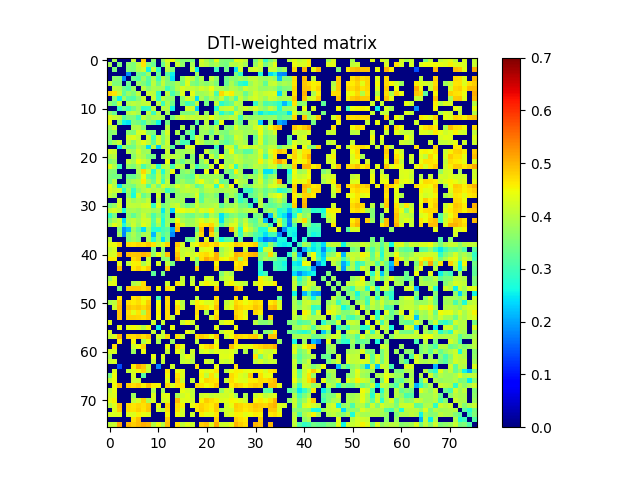

The data file committed next to this chart (first rows):
0.000000000000000000e+00, 3.878872422454375246e-01, 0.000000000000000000e+00, 0.000000000000000000e+00, 0.000000000000000000e+00, 4.157480082633175922e-01, 0.000000000000000000e+00, 4.796120769180911014e-01, 0.000000000000000000e+00, 3.611078898016243932e-01, 0.000000000000000000e+00, 3.689415313582509182e-01, 4.316327978335405824e-01, 4.497181044857910259e-01, 3.786942068611625078e-01, 3.566700135319004206e-01, 3.608337342739105225e-01, 3.504639087737870251e-01, 0.000000000000000000e+00, 4.284126339639285908e-01, 3.906439769300550924e-01, 3.544721347610413908e-01, 4.351817576643026153e-01, 3.557521036011661031e-01
3.878872422454375246e-01, 0.000000000000000000e+00, 3.516208121043067902e-01, 0.000000000000000000e+00, 3.663074802265430252e-01, 3.526655176198281727e-01, 4.016215274426501169e-01, 4.657270641818884727e-01, 3.560891644044307247e-01, 3.350651909373534854e-01, 0.000000000000000000e+00, 3.335526731484421137e-01, 4.131840526560697224e-01, 0.000000000000000000e+00, 4.152413082051000237e-01, 3.680846927981241135e-01, 0.000000000000000000e+00, 3.867132807584974241e-01, 0.000000000000000000e+00, 4.168846601470186930e-01, 4.009334219693868051e-01, 3.731010613098162954e-01, 3.931743147396318250e-01, 3.547603822470544177e-01
0.000000000000000000e+00, 3.516208121043067902e-01, 0.000000000000000000e+00, 0.000000000000000000e+00, 3.563493354859115780e-01, 3.525470377510748210e-01, 3.918428393721191116e-01, 4.131756824230817804e-01, 2.547903141201807165e-01, 4.118365192880911185e-01, 2.881100250175814836e-01, 0.000000000000000000e+00, 4.039782951088286000e-01, 3.529412946300403142e-01, 0.000000000000000000e+00, 0.000000000000000000e+00, 0.000000000000000000e+00, 4.149951541771785823e-01, 2.542951256007898175e-01, 0.000000000000000000e+00, 0.000000000000000000e+00, 0.000000000000000000e+00, 2.971498209219732844e-01, 0.000000000000000000e+00
0.000000000000000000e+00, 0.000000000000000000e+00, 0.000000000000000000e+00, 0.000000000000000000e+00, 1.820869692990992883e-01, 0.000000000000000000e+00, 3.364903335426102093e-01, 3.237265600901316209e-01, 3.773858300568093127e-01, 0.000000000000000000e+00, 3.356530872064837911e-01, 0.000000000000000000e+00, 3.184287467757235257e-01, 2.566382727926497798e-01, 0.000000000000000000e+00, 0.000000000000000000e+00, 0.000000000000000000e+00, 0.000000000000000000e+00, 3.819159168029485074e-01, 0.000000000000000000e+00, 0.000000000000000000e+00, 0.000000000000000000e+00, 0.000000000000000000e+00, 0.000000000000000000e+00
0.000000000000000000e+00, 3.663074802265430252e-01, 3.563493354859115780e-01, 1.820869692990992883e-01, 0.000000000000000000e+00, 3.377499542973860236e-01, 3.120455437232940166e-01, 3.766229495844555242e-01, 3.179104902421366896e-01, 3.895196361581613753e-01, 3.002550688896957753e-01, 3.964930565051720257e-01, 3.501727942068565969e-01, 2.439403903964366127e-01, 0.000000000000000000e+00, 3.634314565332336100e-01, 4.237341720538079226e-01, 4.012240059136342185e-01, 3.374142880458884108e-01, 3.920275661076995100e-01, 0.000000000000000000e+00, 4.083187426649533269e-01, 3.642276569871333858e-01, 0.000000000000000000e+00
4.157480082633175922e-01, 3.526655176198281727e-01, 3.525470377510748210e-01, 0.000000000000000000e+00, 3.377499542973860236e-01, 0.000000000000000000e+00, 3.765760835150778196e-01, 3.502676543093177219e-01, 3.124808258338330202e-01, 4.025794472818146064e-01, 3.383891044800038106e-01, 4.083848807242183021e-01, 3.514188786471847958e-01, 3.574870015103793208e-01, 3.895668886507405726e-01, 3.524406257060728742e-01, 4.325566574675933085e-01, 3.570870506044979131e-01, 3.402094224663541056e-01, 3.762989418129972230e-01, 3.618327715135918887e-01, 3.852789540573666738e-01, 3.520743133618248200e-01, 0.000000000000000000e+00
0.000000000000000000e+00, 4.016215274426501169e-01, 3.918428393721191116e-01, 3.364903335426102093e-01, 3.120455437232940166e-01, 3.765760835150778196e-01, 0.000000000000000000e+00, 4.038216783669262844e-01, 3.595958375606430057e-01, 3.907462151038538778e-01, 3.814993778381177147e-01, 3.839290227760375207e-01, 2.980234708521963816e-01, 3.442600665285850958e-01, 3.945156027526124931e-01, 4.262726193316878076e-01, 4.103770795803716176e-01, 4.112469088683398111e-01, 3.961752235134681221e-01, 4.238268203431199144e-01, 4.053636970868129130e-01, 4.443095062765243797e-01, 3.928559929015046914e-01, 3.887798959578148139e-01
4.796120769180911014e-01, 4.657270641818884727e-01, 4.131756824230817804e-01, 3.237265600901316209e-01, 3.766229495844555242e-01, 3.502676543093177219e-01, 4.038216783669262844e-01, 0.000000000000000000e+00, 4.151040433674190178e-01, 4.071577237742550759e-01, 2.874974153083050266e-01, 0.000000000000000000e+00, 4.050374320616528800e-01, 3.043724116707811067e-01, 3.533195472219385902e-01, 4.310350650753768109e-01, 0.000000000000000000e+00, 4.401238069016116805e-01, 3.722678682678113860e-01, 3.784763793896793183e-01, 3.899475210668781888e-01, 4.166024892997801099e-01, 3.089695640572689972e-01, 4.771012496347851739e-01
0.000000000000000000e+00, 3.560891644044307247e-01, 2.547903141201807165e-01, 3.773858300568093127e-01, 3.179104902421366896e-01, 3.124808258338330202e-01, 3.595958375606430057e-01, 4.151040433674190178e-01, 0.000000000000000000e+00, 4.146221467443100273e-01, 2.934090994773295158e-01, 4.021223559217126930e-01, 3.705695383668936027e-01, 3.649933005976802036e-01, 0.000000000000000000e+00, 3.627115439502294203e-01, 4.231369599496024869e-01, 4.053984191125338254e-01, 2.421533192450439076e-01, 3.879553029305840006e-01, 3.442285378074206870e-01, 3.919667211560475817e-01, 3.610259019836261074e-01, 4.103604155321494140e-01
3.611078898016243932e-01, 3.350651909373534854e-01, 4.118365192880911185e-01, 0.000000000000000000e+00, 3.895196361581613753e-01, 4.025794472818146064e-01, 3.907462151038538778e-01, 4.071577237742550759e-01, 4.146221467443100273e-01, 0.000000000000000000e+00, 4.036311154858954753e-01, 2.960433061115916864e-01, 3.912874960069533947e-01, 3.374725299148689794e-01, 0.000000000000000000e+00, 3.507883053503887960e-01, 2.960696834986544790e-01, 3.240736793014484807e-01, 4.063891060195581884e-01, 0.000000000000000000e+00, 3.446260830854107060e-01, 0.000000000000000000e+00, 4.026538772295517044e-01, 2.806559769546251859e-01
0.000000000000000000e+00, 0.000000000000000000e+00, 2.881100250175814836e-01, 3.356530872064837911e-01, 3.002550688896957753e-01, 3.383891044800038106e-01, 3.814993778381177147e-01, 2.874974153083050266e-01, 2.934090994773295158e-01, 4.036311154858954753e-01, 0.000000000000000000e+00, 3.995075803468391973e-01, 3.959954999496426153e-01, 2.580096699725660803e-01, 0.000000000000000000e+00, 0.000000000000000000e+00, 4.228919464043752741e-01, 4.207158404478985037e-01, 2.296610204108462117e-01, 0.000000000000000000e+00, 0.000000000000000000e+00, 0.000000000000000000e+00, 2.738584400171750755e-01, 4.069165703995141770e-01
3.689415313582509182e-01, 3.335526731484421137e-01, 0.000000000000000000e+00, 0.000000000000000000e+00, 3.964930565051720257e-01, 4.083848807242183021e-01, 3.839290227760375207e-01, 0.000000000000000000e+00, 4.021223559217126930e-01, 2.960433061115916864e-01, 3.995075803468391973e-01, 0.000000000000000000e+00, 3.833999872184882807e-01, 0.000000000000000000e+00, 0.000000000000000000e+00, 3.548177044335141805e-01, 3.552184723070571093e-01, 3.508417608673535804e-01, 3.953018171328779862e-01, 0.000000000000000000e+00, 3.737388096507799906e-01, 0.000000000000000000e+00, 3.901200351720177095e-01, 2.715776611285545261e-01
4.316327978335405824e-01, 4.131840526560697224e-01, 4.039782951088286000e-01, 3.184287467757235257e-01, 3.501727942068565969e-01, 3.514188786471847958e-01, 2.980234708521963816e-01, 4.050374320616528800e-01, 3.705695383668936027e-01, 3.912874960069533947e-01, 3.959954999496426153e-01, 3.833999872184882807e-01, 0.000000000000000000e+00, 3.467867415238874984e-01, 3.993748043846058193e-01, 4.281579539741531826e-01, 4.069104049630480890e-01, 4.159524915716816262e-01, 4.026561310716383901e-01, 4.167715501880395745e-01, 4.029659572552192759e-01, 4.409142670296827271e-01, 3.997812478428630079e-01, 3.848664230985684997e-01
4.497181044857910259e-01, 0.000000000000000000e+00, 3.529412946300403142e-01, 2.566382727926497798e-01, 2.439403903964366127e-01, 3.574870015103793208e-01, 3.442600665285850958e-01, 3.043724116707811067e-01, 3.649933005976802036e-01, 3.374725299148689794e-01, 2.580096699725660803e-01, 0.000000000000000000e+00, 3.467867415238874984e-01, 0.000000000000000000e+00, 0.000000000000000000e+00, 0.000000000000000000e+00, 0.000000000000000000e+00, 0.000000000000000000e+00, 3.227822033987086114e-01, 0.000000000000000000e+00, 4.066476712054276077e-01, 0.000000000000000000e+00, 3.031465467786360057e-01, 4.469174444675446112e-01
3.786942068611625078e-01, 4.152413082051000237e-01, 0.000000000000000000e+00, 0.000000000000000000e+00, 0.000000000000000000e+00, 3.895668886507405726e-01, 3.945156027526124931e-01, 3.533195472219385902e-01, 0.000000000000000000e+00, 0.000000000000000000e+00, 0.000000000000000000e+00, 0.000000000000000000e+00, 3.993748043846058193e-01, 0.000000000000000000e+00, 0.000000000000000000e+00, 3.915524554387296852e-01, 0.000000000000000000e+00, 3.655049707874014064e-01, 0.000000000000000000e+00, 3.803792836830142132e-01, 3.931093121919376210e-01, 3.670764893744661861e-01, 4.015514584643469775e-01, 0.000000000000000000e+00
3.566700135319004206e-01, 3.680846927981241135e-01, 0.000000000000000000e+00, 0.000000000000000000e+00, 3.634314565332336100e-01, 3.524406257060728742e-01, 4.262726193316878076e-01, 4.310350650753768109e-01, 3.627115439502294203e-01, 3.507883053503887960e-01, 0.000000000000000000e+00, 3.548177044335141805e-01, 4.281579539741531826e-01, 0.000000000000000000e+00, 3.915524554387296852e-01, 0.000000000000000000e+00, 3.499373336439153825e-01, 3.002262141078413937e-01, 0.000000000000000000e+00, 3.768267223573394942e-01, 3.780513902102852208e-01, 3.366222935588875087e-01, 3.953740045965102867e-01, 3.573122233208687049e-01
3.608337342739105225e-01, 0.000000000000000000e+00, 0.000000000000000000e+00, 0.000000000000000000e+00, 4.237341720538079226e-01, 4.325566574675933085e-01, 4.103770795803716176e-01, 0.000000000000000000e+00, 4.231369599496024869e-01, 2.960696834986544790e-01, 4.228919464043752741e-01, 3.552184723070571093e-01, 4.069104049630480890e-01, 0.000000000000000000e+00, 0.000000000000000000e+00, 3.499373336439153825e-01, 0.000000000000000000e+00, 3.053899327310589107e-01, 4.193349964671481134e-01, 3.872112048329596767e-01, 0.000000000000000000e+00, 3.770322130888402179e-01, 0.000000000000000000e+00, 3.761789869259177799e-01
3.504639087737870251e-01, 3.867132807584974241e-01, 4.149951541771785823e-01, 0.000000000000000000e+00, 4.012240059136342185e-01, 3.570870506044979131e-01, 4.112469088683398111e-01, 4.401238069016116805e-01, 4.053984191125338254e-01, 3.240736793014484807e-01, 4.207158404478985037e-01, 3.508417608673535804e-01, 4.159524915716816262e-01, 0.000000000000000000e+00, 3.655049707874014064e-01, 3.002262141078413937e-01, 3.053899327310589107e-01, 0.000000000000000000e+00, 4.294855038497820132e-01, 3.993123009243951249e-01, 3.601775095410019722e-01, 3.690339697765248062e-01, 3.913499669577916174e-01, 3.492659953945789764e-01
0.000000000000000000e+00, 0.000000000000000000e+00, 2.542951256007898175e-01, 3.819159168029485074e-01, 3.374142880458884108e-01, 3.402094224663541056e-01, 3.961752235134681221e-01, 3.722678682678113860e-01, 2.421533192450439076e-01, 4.063891060195581884e-01, 2.296610204108462117e-01, 3.953018171328779862e-01, 4.026561310716383901e-01, 3.227822033987086114e-01, 0.000000000000000000e+00, 0.000000000000000000e+00, 4.193349964671481134e-01, 4.294855038497820132e-01, 0.000000000000000000e+00, 0.000000000000000000e+00, 0.000000000000000000e+00, 0.000000000000000000e+00, 2.926829619402305238e-01, 0.000000000000000000e+00
4.284126339639285908e-01, 4.168846601470186930e-01, 0.000000000000000000e+00, 0.000000000000000000e+00, 3.920275661076995100e-01, 3.762989418129972230e-01, 4.238268203431199144e-01, 3.784763793896793183e-01, 3.879553029305840006e-01, 0.000000000000000000e+00, 0.000000000000000000e+00, 0.000000000000000000e+00, 4.167715501880395745e-01, 0.000000000000000000e+00, 3.803792836830142132e-01, 3.768267223573394942e-01, 3.872112048329596767e-01, 3.993123009243951249e-01, 0.000000000000000000e+00, 0.000000000000000000e+00, 4.138257186428132006e-01, 3.635139379644676816e-01, 3.483207476808524161e-01, 0.000000000000000000e+00
3.906439769300550924e-01, 4.009334219693868051e-01, 0.000000000000000000e+00, 0.000000000000000000e+00, 0.000000000000000000e+00, 3.618327715135918887e-01, 4.053636970868129130e-01, 3.899475210668781888e-01, 3.442285378074206870e-01, 3.446260830854107060e-01, 0.000000000000000000e+00, 3.737388096507799906e-01, 4.029659572552192759e-01, 4.066476712054276077e-01, 3.931093121919376210e-01, 3.780513902102852208e-01, 0.000000000000000000e+00, 3.601775095410019722e-01, 0.000000000000000000e+00, 4.138257186428132006e-01, 0.000000000000000000e+00, 4.168182928104464113e-01, 3.512662882756991123e-01, 4.439406218637029222e-01
3.544721347610413908e-01, 3.731010613098162954e-01, 0.000000000000000000e+00, 0.000000000000000000e+00, 4.083187426649533269e-01, 3.852789540573666738e-01, 4.443095062765243797e-01, 4.166024892997801099e-01, 3.919667211560475817e-01, 0.000000000000000000e+00, 0.000000000000000000e+00, 0.000000000000000000e+00, 4.409142670296827271e-01, 0.000000000000000000e+00, 3.670764893744661861e-01, 3.366222935588875087e-01, 3.770322130888402179e-01, 3.690339697765248062e-01, 0.000000000000000000e+00, 3.635139379644676816e-01, 4.168182928104464113e-01, 0.000000000000000000e+00, 4.246515467131277144e-01, 0.000000000000000000e+00
4.351817576643026153e-01, 3.931743147396318250e-01, 2.971498209219732844e-01, 0.000000000000000000e+00, 3.642276569871333858e-01, 3.520743133618248200e-01, 3.928559929015046914e-01, 3.089695640572689972e-01, 3.610259019836261074e-01, 4.026538772295517044e-01, 2.738584400171750755e-01, 3.901200351720177095e-01, 3.997812478428630079e-01, 3.031465467786360057e-01, 4.015514584643469775e-01, 3.953740045965102867e-01, 0.000000000000000000e+00, 3.913499669577916174e-01, 2.926829619402305238e-01, 3.483207476808524161e-01, 3.512662882756991123e-01, 4.246515467131277144e-01, 0.000000000000000000e+00, 4.505194965631750814e-01
3.557521036011661031e-01, 3.547603822470544177e-01, 0.000000000000000000e+00, 0.000000000000000000e+00, 0.000000000000000000e+00, 0.000000000000000000e+00, 3.887798959578148139e-01, 4.771012496347851739e-01, 4.103604155321494140e-01, 2.806559769546251859e-01, 4.069165703995141770e-01, 2.715776611285545261e-01, 3.848664230985684997e-01, 4.469174444675446112e-01, 0.000000000000000000e+00, 3.573122233208687049e-01, 3.761789869259177799e-01, 3.492659953945789764e-01, 0.000000000000000000e+00, 0.000000000000000000e+00, 4.439406218637029222e-01, 0.000000000000000000e+00, 4.505194965631750814e-01, 0.000000000000000000e+00
3.522568041451892840e-01, 3.426296685569005795e-01, 3.409278737030613238e-01, 0.000000000000000000e+00, 3.383739763422596858e-01, 3.319527205038493856e-01, 3.665093337761660131e-01, 4.406186353662159827e-01, 3.340647628469636810e-01, 3.154482891156908941e-01, 4.133772967181847946e-01, 3.274509905201046789e-01, 3.866129586163967735e-01, 0.000000000000000000e+00, 3.613978890272777078e-01, 3.490740686567336271e-01, 3.353112237101437132e-01, 3.207837891918746132e-01, 4.182026606936801172e-01, 3.696405983976415177e-01, 3.765716480086621076e-01, 3.815934205456477102e-01, 3.800030910775659132e-01, 3.586074988123333918e-01
3.464131983769591083e-01, 3.989777324529498737e-01, 0.000000000000000000e+00, 0.000000000000000000e+00, 3.667517891740382230e-01, 3.884842829190819913e-01, 3.984027672862395231e-01, 4.619576741678914078e-01, 3.825792117472435749e-01, 3.346532518057587224e-01, 4.186818616244613045e-01, 2.980996706043118061e-01, 4.056624406707627917e-01, 0.000000000000000000e+00, 3.501379518433133109e-01, 3.819628568969342108e-01, 3.492721445353149101e-01, 3.471685331226267990e-01, 4.162008744365527924e-01, 4.433868665269004028e-01, 3.882958841745380862e-01, 3.771727501234428126e-01, 4.284654769925174134e-01, 3.277318649698782171e-01
4.394273935869559833e-01, 3.957581690622142268e-01, 2.468094507538803051e-01, 3.524858384130982736e-01, 3.564313353771210724e-01, 3.422883702774583980e-01, 3.907363427238196851e-01, 3.989315118907871827e-01, 3.130970639612983830e-01, 4.048080266093522783e-01, 3.411235456186875181e-01, 4.260136113970480753e-01, 4.001654518113095804e-01, 3.736133394985937106e-01, 4.254334399159280800e-01, 3.957295584452503179e-01, 4.212189849561939203e-01, 3.935430963499805257e-01, 3.199310435377036854e-01, 3.485564603449842758e-01, 4.143748812623260225e-01, 4.175461120193528219e-01, 2.877631189925630162e-01, 4.542865306787077229e-01
4.270132519515302261e-01, 4.109691682551023795e-01, 4.158111147166362875e-01, 2.831298934248558941e-01, 3.806879206430121010e-01, 2.891390213630194994e-01, 3.656006103822729836e-01, 3.951578239245541746e-01, 4.128073117331018116e-01, 3.898414725562537875e-01, 4.000615088724375212e-01, 3.834826498877146883e-01, 2.979667093063185779e-01, 3.362378517306141013e-01, 3.731775570799353847e-01, 3.983625015717620066e-01, 4.052406783232858078e-01, 4.011676513622928764e-01, 4.074737190821188793e-01, 3.615921106955011233e-01, 3.957017036164047763e-01, 4.014986859345286985e-01, 3.831997502042179815e-01, 3.803108503667458895e-01
4.052400467344056123e-01, 3.849608075873510726e-01, 0.000000000000000000e+00, 0.000000000000000000e+00, 3.712947936649956815e-01, 2.665742670490885979e-01, 4.163114246429148180e-01, 3.319438883743024982e-01, 3.669875658261151918e-01, 0.000000000000000000e+00, 4.210245396330287160e-01, 0.000000000000000000e+00, 3.788914840602334855e-01, 0.000000000000000000e+00, 3.705444710136365782e-01, 3.750457466933341255e-01, 3.665006477111530936e-01, 3.836025729768279824e-01, 4.272606360220225219e-01, 3.174660167986094184e-01, 3.654234185160394888e-01, 3.761515992376062156e-01, 3.468014717677609937e-01, 0.000000000000000000e+00
0.000000000000000000e+00, 0.000000000000000000e+00, 4.171050125470037173e-01, 0.000000000000000000e+00, 4.067967056592657893e-01, 3.748015228286323275e-01, 3.944310567568323767e-01, 3.808523951608118185e-01, 4.122855914313852121e-01, 0.000000000000000000e+00, 4.012271012961036165e-01, 0.000000000000000000e+00, 3.636774538467996143e-01, 3.888105256993892866e-01, 3.775201184672846155e-01, 3.841611443464895137e-01, 0.000000000000000000e+00, 0.000000000000000000e+00, 4.079508821493739168e-01, 3.203073131355732017e-01, 3.861732873538594180e-01, 3.757026920681000859e-01, 3.736890802676018919e-01, 0.000000000000000000e+00
3.491542826222165941e-01, 3.740117597593068943e-01, 4.271346562362839938e-01, 0.000000000000000000e+00, 4.099652662816504756e-01, 4.059458433664234756e-01, 4.036057079203109743e-01, 4.229314551262617905e-01, 4.253112059740625783e-01, 2.873920535825931766e-01, 4.291313344671441876e-01, 3.376401170431084231e-01, 3.724430135638852057e-01, 4.036774515055546186e-01, 4.191901729449036829e-01, 3.701553881202623852e-01, 3.347124578859835831e-01, 3.595776203435041007e-01, 4.195924142551714087e-01, 3.777624274977904872e-01, 3.862242593232966259e-01, 3.894740239208971944e-01, 4.027322871986063757e-01, 3.249564488008557239e-01
4.120541533133643131e-01, 4.248693201050782187e-01, 4.045557336144853244e-01, 2.733899819126002217e-01, 3.802963957075927159e-01, 3.855553489538836032e-01, 3.740919467029520940e-01, 3.965725114640241133e-01, 4.003538145428874873e-01, 3.764297350698572742e-01, 3.858426242634940828e-01, 2.492686978867257042e-01, 3.728652146093567876e-01, 2.352370013418599026e-01, 4.403516308348521258e-01, 4.434020965531331182e-01, 4.247722330111891043e-01, 4.327869704315442934e-01, 3.952079749517692919e-01, 4.321047080729499834e-01, 4.188497788428843793e-01, 4.544100938073930007e-01, 3.914266845199066980e-01, 3.959306555435664898e-01
2.896023062047050067e-01, 3.456531569081293109e-01, 0.000000000000000000e+00, 0.000000000000000000e+00, 3.695452853603574117e-01, 3.277396852166459817e-01, 3.704049787323340226e-01, 4.149788931477909060e-01, 3.759994631917442098e-01, 3.070784729390131917e-01, 3.626935666467359098e-01, 2.948689077841052941e-01, 3.610919393458588145e-01, 0.000000000000000000e+00, 3.798165313470954207e-01, 3.665046789680304062e-01, 3.424095295085450852e-01, 3.388144416140206894e-01, 3.756621654476279271e-01, 3.622305714396840126e-01, 3.123546993147425788e-01, 3.915976445956675933e-01, 3.639994392672499246e-01, 2.442270392983026950e-01
3.513376253644165947e-01, 3.885398937857961199e-01, 4.145973294093984740e-01, 2.382707675437527872e-01, 3.919213102530232917e-01, 4.093992958506597057e-01, 3.830040653674017248e-01, 4.229414288419219847e-01, 4.159367536594614223e-01, 3.196014644674641803e-01, 4.097219587107803207e-01, 2.691309622368620036e-01, 3.733609545815119168e-01, 3.618108798284399019e-01, 4.521462228647474269e-01, 3.887166928649475883e-01, 3.741379252060578198e-01, 3.777131147100443731e-01, 4.098033479035361748e-01, 4.352905863199129088e-01, 4.064843217363727224e-01, 4.342434406352431164e-01, 4.149713862807353770e-01, 2.451740156034926954e-01
3.898407311340502113e-01, 4.358434460872944727e-01, 4.116747210289639081e-01, 2.751472700409949845e-01, 3.705265846272005059e-01, 4.179798087141382013e-01, 3.732324842134803755e-01, 4.344418663976993833e-01, 4.126566742182036229e-01, 3.048997944749948785e-01, 3.850196580540535263e-01, 2.797973802214365202e-01, 3.760477564760046909e-01, 0.000000000000000000e+00, 4.830158908860415767e-01, 4.246889096123834806e-01, 3.786869610005417219e-01, 3.859194378571971784e-01, 4.026866061175142231e-01, 4.632180422728867097e-01, 4.647918997073314795e-01, 4.777440257675010238e-01, 4.235279471269091101e-01, 3.144719897319639967e-01
0.000000000000000000e+00, 0.000000000000000000e+00, 3.532594283196401896e-01, 1.876600415388172960e-01, 2.191359054168552090e-01, 3.746073488806607732e-01, 3.245558522744070862e-01, 2.390853042948813123e-01, 3.747512654446805147e-01, 2.762324868845814074e-01, 2.745091749282291271e-01, 3.039816440679876108e-01, 3.223385037089080973e-01, 2.050864739012024929e-01, 5.027399692615039939e-01, 0.000000000000000000e+00, 0.000000000000000000e+00, 0.000000000000000000e+00, 3.376245258360456858e-01, 4.899690652808625924e-01, 0.000000000000000000e+00, 5.150298269172733923e-01, 3.422712392441432105e-01, 0.000000000000000000e+00
0.000000000000000000e+00, 0.000000000000000000e+00, 3.819824254513620732e-01, 1.781051432023786907e-01, 3.532755053542803725e-01, 3.894935957027689244e-01, 3.517122055213606768e-01, 3.841979763744413079e-01, 3.929775557322863211e-01, 2.143239321737228920e-01, 3.737752184749011941e-01, 3.095046306635430011e-01, 3.443882101616290159e-01, 1.807643367161378134e-01, 0.000000000000000000e+00, 0.000000000000000000e+00, 0.000000000000000000e+00, 0.000000000000000000e+00, 3.891813809847026184e-01, 4.738243935323391831e-01, 0.000000000000000000e+00, 4.781464620439069835e-01, 3.912936704787881026e-01, 0.000000000000000000e+00
4.020566021346534957e-01, 0.000000000000000000e+00, 0.000000000000000000e+00, 0.000000000000000000e+00, 3.574848686596325820e-01, 3.786126673221588135e-01, 3.574227573091667276e-01, 0.000000000000000000e+00, 3.896894010428205157e-01, 2.768998691890774966e-01, 3.760355810909882246e-01, 2.409261938576980067e-01, 3.463246112297412860e-01, 0.000000000000000000e+00, 0.000000000000000000e+00, 0.000000000000000000e+00, 3.343615368935793919e-01, 3.287816739264731725e-01, 3.959864781997053940e-01, 0.000000000000000000e+00, 4.357117116451262873e-01, 0.000000000000000000e+00, 3.729274812215327972e-01, 2.659524334526818246e-01
4.355861462214334900e-01, 4.441506970274529120e-01, 4.771740541097495014e-01, 0.000000000000000000e+00, 4.706862114173742118e-01, 4.653716169377467016e-01, 4.773493407818795164e-01, 4.690904348878627839e-01, 4.879403744231651796e-01, 4.662476256344503800e-01, 4.113561080697675787e-01, 4.315879618559564923e-01, 4.784270781806774231e-01, 0.000000000000000000e+00, 4.874662367335941271e-01, 4.254574799037942889e-01, 0.000000000000000000e+00, 4.284310473146953901e-01, 4.505647213801133866e-01, 4.747015143920186864e-01, 4.811777705956533091e-01, 4.666223354393349010e-01, 4.860056579250581765e-01, 4.459650833347825749e-01
4.081358035021704911e-01, 4.243370506022233202e-01, 0.000000000000000000e+00, 0.000000000000000000e+00, 0.000000000000000000e+00, 0.000000000000000000e+00, 0.000000000000000000e+00, 0.000000000000000000e+00, 0.000000000000000000e+00, 3.507602528830381927e-01, 0.000000000000000000e+00, 3.692542647770566955e-01, 0.000000000000000000e+00, 0.000000000000000000e+00, 4.690164000906267838e-01, 4.085338370826805954e-01, 4.148434915118330846e-01, 4.042952616067789773e-01, 0.000000000000000000e+00, 4.252097112991073957e-01, 4.390442551808689808e-01, 4.425605429189529150e-01, 0.000000000000000000e+00, 3.754381234742321105e-01
4.220760293739068136e-01, 4.268096157937715796e-01, 5.052272474832663063e-01, 0.000000000000000000e+00, 4.964016533237010087e-01, 4.872158145184665168e-01, 4.920034927233378208e-01, 5.020364613167249690e-01, 4.900393428423234776e-01, 3.703709811843700073e-01, 4.414479395356553093e-01, 3.857888624048610993e-01, 4.896917019743987076e-01, 0.000000000000000000e+00, 4.870674547999497839e-01, 4.127006728877781749e-01, 4.306293161785855195e-01, 4.147251589022993845e-01, 4.413201637279778877e-01, 4.661882120405977936e-01, 4.745314848944848229e-01, 4.547194696348932919e-01, 5.040985012374076257e-01, 3.935281746647669165e-01
4.614206762810952878e-01, 4.584384149551538057e-01, 0.000000000000000000e+00, 0.000000000000000000e+00, 0.000000000000000000e+00, 4.732636645155964827e-01, 4.889671908851419002e-01, 0.000000000000000000e+00, 4.132946276908832095e-01, 0.000000000000000000e+00, 0.000000000000000000e+00, 3.616027079569670843e-01, 3.681382370462801257e-01, 0.000000000000000000e+00, 5.096186409594349875e-01, 4.319890212329612900e-01, 0.000000000000000000e+00, 4.313252327999135272e-01, 3.584921956062316895e-01, 4.692691560750925084e-01, 5.103999400304017886e-01, 4.877356132466806882e-01, 5.038945518301770621e-01, 4.516369368912824256e-01
0.000000000000000000e+00, 0.000000000000000000e+00, 4.416356798133990735e-01, 0.000000000000000000e+00, 4.073891953614359740e-01, 4.561736521383740195e-01, 4.572695240969688046e-01, 3.885440390295039070e-01, 4.304414338368637849e-01, 0.000000000000000000e+00, 4.283530154631605136e-01, 0.000000000000000000e+00, 4.114720914769752214e-01, 3.492111038160564118e-01, 0.000000000000000000e+00, 0.000000000000000000e+00, 0.000000000000000000e+00, 0.000000000000000000e+00, 3.646657172300187821e-01, 0.000000000000000000e+00, 0.000000000000000000e+00, 0.000000000000000000e+00, 4.561875609047563174e-01, 0.000000000000000000e+00
0.000000000000000000e+00, 0.000000000000000000e+00, 4.930946490286340911e-01, 0.000000000000000000e+00, 0.000000000000000000e+00, 4.642151414170633816e-01, 4.786261700498670169e-01, 4.575694432809481738e-01, 4.854213198056460121e-01, 0.000000000000000000e+00, 0.000000000000000000e+00, 0.000000000000000000e+00, 4.883799774414728789e-01, 0.000000000000000000e+00, 0.000000000000000000e+00, 0.000000000000000000e+00, 0.000000000000000000e+00, 0.000000000000000000e+00, 4.839392018581036847e-01, 0.000000000000000000e+00, 0.000000000000000000e+00, 0.000000000000000000e+00, 4.768680111861994253e-01, 0.000000000000000000e+00
0.000000000000000000e+00, 0.000000000000000000e+00, 0.000000000000000000e+00, 0.000000000000000000e+00, 0.000000000000000000e+00, 0.000000000000000000e+00, 0.000000000000000000e+00, 0.000000000000000000e+00, 0.000000000000000000e+00, 3.263715228224277065e-01, 0.000000000000000000e+00, 3.477657233831185080e-01, 0.000000000000000000e+00, 0.000000000000000000e+00, 0.000000000000000000e+00, 0.000000000000000000e+00, 0.000000000000000000e+00, 0.000000000000000000e+00, 0.000000000000000000e+00, 0.000000000000000000e+00, 0.000000000000000000e+00, 0.000000000000000000e+00, 0.000000000000000000e+00, 3.534472400870402042e-01
3.778044584246272874e-01, 4.294958571589855834e-01, 0.000000000000000000e+00, 0.000000000000000000e+00, 0.000000000000000000e+00, 0.000000000000000000e+00, 0.000000000000000000e+00, 0.000000000000000000e+00, 0.000000000000000000e+00, 0.000000000000000000e+00, 0.000000000000000000e+00, 0.000000000000000000e+00, 0.000000000000000000e+00, 0.000000000000000000e+00, 0.000000000000000000e+00, 4.109026721077386202e-01, 0.000000000000000000e+00, 4.050648933510019867e-01, 0.000000000000000000e+00, 0.000000000000000000e+00, 4.217026379723003982e-01, 4.186145375935608204e-01, 0.000000000000000000e+00, 3.866921387660769982e-01
4.297272915035559859e-01, 4.348925252503553773e-01, 0.000000000000000000e+00, 0.000000000000000000e+00, 0.000000000000000000e+00, 3.911790246956712847e-01, 4.089986263659908805e-01, 4.703217379709508927e-01, 0.000000000000000000e+00, 0.000000000000000000e+00, 0.000000000000000000e+00, 0.000000000000000000e+00, 4.188453116296161904e-01, 0.000000000000000000e+00, 4.665832306075133884e-01, 4.181456158301529169e-01, 0.000000000000000000e+00, 4.206901456590230737e-01, 0.000000000000000000e+00, 4.257371996385044821e-01, 4.561846537801920176e-01, 4.358252670996675127e-01, 4.341881921414222911e-01, 0.000000000000000000e+00
0.000000000000000000e+00, 0.000000000000000000e+00, 3.593647552323325223e-01, 0.000000000000000000e+00, 4.848352628671468989e-01, 4.840117748813896892e-01, 4.855667994908873242e-01, 4.739557646750799935e-01, 4.902476424019753254e-01, 0.000000000000000000e+00, 4.513936074871556792e-01, 0.000000000000000000e+00, 4.730087864425561173e-01, 4.486574264916350918e-01, 0.000000000000000000e+00, 0.000000000000000000e+00, 0.000000000000000000e+00, 0.000000000000000000e+00, 4.513451493018075800e-01, 0.000000000000000000e+00, 0.000000000000000000e+00, 0.000000000000000000e+00, 4.894895864676012120e-01, 0.000000000000000000e+00
0.000000000000000000e+00, 0.000000000000000000e+00, 0.000000000000000000e+00, 0.000000000000000000e+00, 0.000000000000000000e+00, 0.000000000000000000e+00, 0.000000000000000000e+00, 0.000000000000000000e+00, 0.000000000000000000e+00, 0.000000000000000000e+00, 0.000000000000000000e+00, 0.000000000000000000e+00, 0.000000000000000000e+00, 0.000000000000000000e+00, 0.000000000000000000e+00, 0.000000000000000000e+00, 0.000000000000000000e+00, 0.000000000000000000e+00, 0.000000000000000000e+00, 0.000000000000000000e+00, 0.000000000000000000e+00, 0.000000000000000000e+00, 0.000000000000000000e+00, 0.000000000000000000e+00
0.000000000000000000e+00, 0.000000000000000000e+00, 4.611247574765742208e-01, 0.000000000000000000e+00, 0.000000000000000000e+00, 4.663483387176763917e-01, 4.758582138689699259e-01, 4.416611500059134943e-01, 4.586118823395318178e-01, 0.000000000000000000e+00, 3.011301155108125904e-01, 0.000000000000000000e+00, 4.769334673637611877e-01, 0.000000000000000000e+00, 0.000000000000000000e+00, 0.000000000000000000e+00, 0.000000000000000000e+00, 0.000000000000000000e+00, 4.074182781011045917e-01, 0.000000000000000000e+00, 0.000000000000000000e+00, 0.000000000000000000e+00, 4.721242812240132869e-01, 0.000000000000000000e+00
3.875209209888765827e-01, 4.059650912016453117e-01, 4.920282477781158237e-01, 0.000000000000000000e+00, 4.710631948053679019e-01, 4.605831121423281105e-01, 4.711987275930176189e-01, 4.497834999676075807e-01, 4.860838907066939996e-01, 0.000000000000000000e+00, 4.442419082599072810e-01, 0.000000000000000000e+00, 4.707910202053666726e-01, 0.000000000000000000e+00, 4.493489497261349830e-01, 4.000276825226382060e-01, 0.000000000000000000e+00, 4.121715168391066886e-01, 4.612881241628055129e-01, 4.468403614767755272e-01, 4.286330303132855901e-01, 4.320750129925842176e-01, 4.744922125729281182e-01, 0.000000000000000000e+00
0.000000000000000000e+00, 4.202438394921185205e-01, 4.995126382549058275e-01, 0.000000000000000000e+00, 4.909694470152766166e-01, 4.809568582752757893e-01, 4.872788710675742263e-01, 4.756230817264294197e-01, 4.972793839408051753e-01, 0.000000000000000000e+00, 4.538142967838061925e-01, 0.000000000000000000e+00, 4.765746386731444240e-01, 0.000000000000000000e+00, 4.723211175509138271e-01, 4.092494326344822131e-01, 0.000000000000000000e+00, 0.000000000000000000e+00, 4.702354720863464177e-01, 4.745735760052947061e-01, 4.661621963337839181e-01, 4.446148041412423813e-01, 4.953101493060609872e-01, 0.000000000000000000e+00
0.000000000000000000e+00, 0.000000000000000000e+00, 4.919456256236057756e-01, 0.000000000000000000e+00, 4.705542221479205867e-01, 4.374426064600995256e-01, 4.663621415555194161e-01, 3.964808145355082081e-01, 4.858276554625722832e-01, 0.000000000000000000e+00, 4.556128632828433944e-01, 0.000000000000000000e+00, 4.680016278182989042e-01, 0.000000000000000000e+00, 4.632164881061038852e-01, 0.000000000000000000e+00, 0.000000000000000000e+00, 0.000000000000000000e+00, 4.715042130849381175e-01, 0.000000000000000000e+00, 3.865083861478221805e-01, 0.000000000000000000e+00, 4.572067067826705022e-01, 0.000000000000000000e+00
0.000000000000000000e+00, 0.000000000000000000e+00, 4.909017718284521825e-01, 0.000000000000000000e+00, 4.796074359346438887e-01, 4.786816951395257980e-01, 4.773633750411810928e-01, 4.679249651007019728e-01, 4.860395107346525134e-01, 0.000000000000000000e+00, 4.498691619645944773e-01, 0.000000000000000000e+00, 4.716810290603283828e-01, 4.097767367489306145e-01, 0.000000000000000000e+00, 0.000000000000000000e+00, 0.000000000000000000e+00, 0.000000000000000000e+00, 4.590295792274831088e-01, 0.000000000000000000e+00, 0.000000000000000000e+00, 4.271317122885989193e-01, 4.809764887733928851e-01, 0.000000000000000000e+00
4.359687586159611272e-01, 0.000000000000000000e+00, 0.000000000000000000e+00, 0.000000000000000000e+00, 0.000000000000000000e+00, 0.000000000000000000e+00, 0.000000000000000000e+00, 0.000000000000000000e+00, 0.000000000000000000e+00, 4.204067846507755224e-01, 0.000000000000000000e+00, 4.132521180517350068e-01, 0.000000000000000000e+00, 0.000000000000000000e+00, 0.000000000000000000e+00, 4.161917584209421928e-01, 4.487094177687991903e-01, 4.195192450252308025e-01, 0.000000000000000000e+00, 0.000000000000000000e+00, 0.000000000000000000e+00, 0.000000000000000000e+00, 0.000000000000000000e+00, 4.194449342749977938e-01
0.000000000000000000e+00, 0.000000000000000000e+00, 4.441377149836632232e-01, 0.000000000000000000e+00, 4.351149433008226763e-01, 4.485160879930021882e-01, 4.366766712582614840e-01, 3.980378955707333799e-01, 4.518279123580005163e-01, 0.000000000000000000e+00, 2.543925313553145884e-01, 0.000000000000000000e+00, 0.000000000000000000e+00, 4.442402955294881828e-01, 0.000000000000000000e+00, 0.000000000000000000e+00, 0.000000000000000000e+00, 0.000000000000000000e+00, 4.144502076471944241e-01, 0.000000000000000000e+00, 0.000000000000000000e+00, 0.000000000000000000e+00, 4.383057397367736141e-01, 0.000000000000000000e+00
4.297916179442586859e-01, 0.000000000000000000e+00, 0.000000000000000000e+00, 0.000000000000000000e+00, 0.000000000000000000e+00, 0.000000000000000000e+00, 0.000000000000000000e+00, 0.000000000000000000e+00, 0.000000000000000000e+00, 4.107059173991942091e-01, 0.000000000000000000e+00, 4.115484654460562775e-01, 0.000000000000000000e+00, 0.000000000000000000e+00, 0.000000000000000000e+00, 0.000000000000000000e+00, 4.444458528448582135e-01, 4.134802968701272174e-01, 0.000000000000000000e+00, 0.000000000000000000e+00, 0.000000000000000000e+00, 0.000000000000000000e+00, 0.000000000000000000e+00, 4.088129180385042805e-01
4.092983847645406126e-01, 4.280962926899026244e-01, 5.035463135486873965e-01, 0.000000000000000000e+00, 4.761988209141759798e-01, 4.737756418328353814e-01, 4.860293967222211742e-01, 4.712180569195292268e-01, 4.911382413799018076e-01, 0.000000000000000000e+00, 4.238881735972840903e-01, 4.079942886599550733e-01, 4.798606041224217078e-01, 0.000000000000000000e+00, 4.697890323006830848e-01, 4.103013943258286833e-01, 0.000000000000000000e+00, 0.000000000000000000e+00, 4.697143912784251252e-01, 4.858405653918331235e-01, 4.703724369097391222e-01, 4.407343353179467016e-01, 4.886554517650000817e-01, 0.000000000000000000e+00
0.000000000000000000e+00, 0.000000000000000000e+00, 4.566446362231448841e-01, 0.000000000000000000e+00, 0.000000000000000000e+00, 4.528927602412445852e-01, 0.000000000000000000e+00, 3.924630760279719244e-01, 4.378524178428435110e-01, 0.000000000000000000e+00, 3.906610100482256764e-01, 0.000000000000000000e+00, 0.000000000000000000e+00, 3.790994152840889142e-01, 0.000000000000000000e+00, 0.000000000000000000e+00, 0.000000000000000000e+00, 0.000000000000000000e+00, 4.025214866578458173e-01, 0.000000000000000000e+00, 0.000000000000000000e+00, 0.000000000000000000e+00, 4.301938391305433762e-01, 0.000000000000000000e+00
0.000000000000000000e+00, 4.687594625175474095e-01, 0.000000000000000000e+00, 0.000000000000000000e+00, 0.000000000000000000e+00, 4.194106466830552771e-01, 4.473439519181799939e-01, 4.760793229915681879e-01, 0.000000000000000000e+00, 0.000000000000000000e+00, 0.000000000000000000e+00, 0.000000000000000000e+00, 4.468430185571121149e-01, 0.000000000000000000e+00, 4.718564518501486837e-01, 4.390723494028055951e-01, 0.000000000000000000e+00, 0.000000000000000000e+00, 0.000000000000000000e+00, 4.505423908710419756e-01, 4.678705751604402829e-01, 4.848506439597625728e-01, 4.547060611613705783e-01, 0.000000000000000000e+00
4.273873495111151777e-01, 4.242276946857794218e-01, 0.000000000000000000e+00, 0.000000000000000000e+00, 0.000000000000000000e+00, 3.797179769845244190e-01, 0.000000000000000000e+00, 4.424377221349998224e-01, 0.000000000000000000e+00, 0.000000000000000000e+00, 0.000000000000000000e+00, 0.000000000000000000e+00, 4.148480206652396807e-01, 0.000000000000000000e+00, 4.448125145430876781e-01, 4.139834907479538195e-01, 0.000000000000000000e+00, 4.191239382171210170e-01, 0.000000000000000000e+00, 4.189021259201365921e-01, 4.332037707746694277e-01, 4.121564660293269844e-01, 4.320901602309468181e-01, 4.319982524639859878e-01
... 15 more rows
